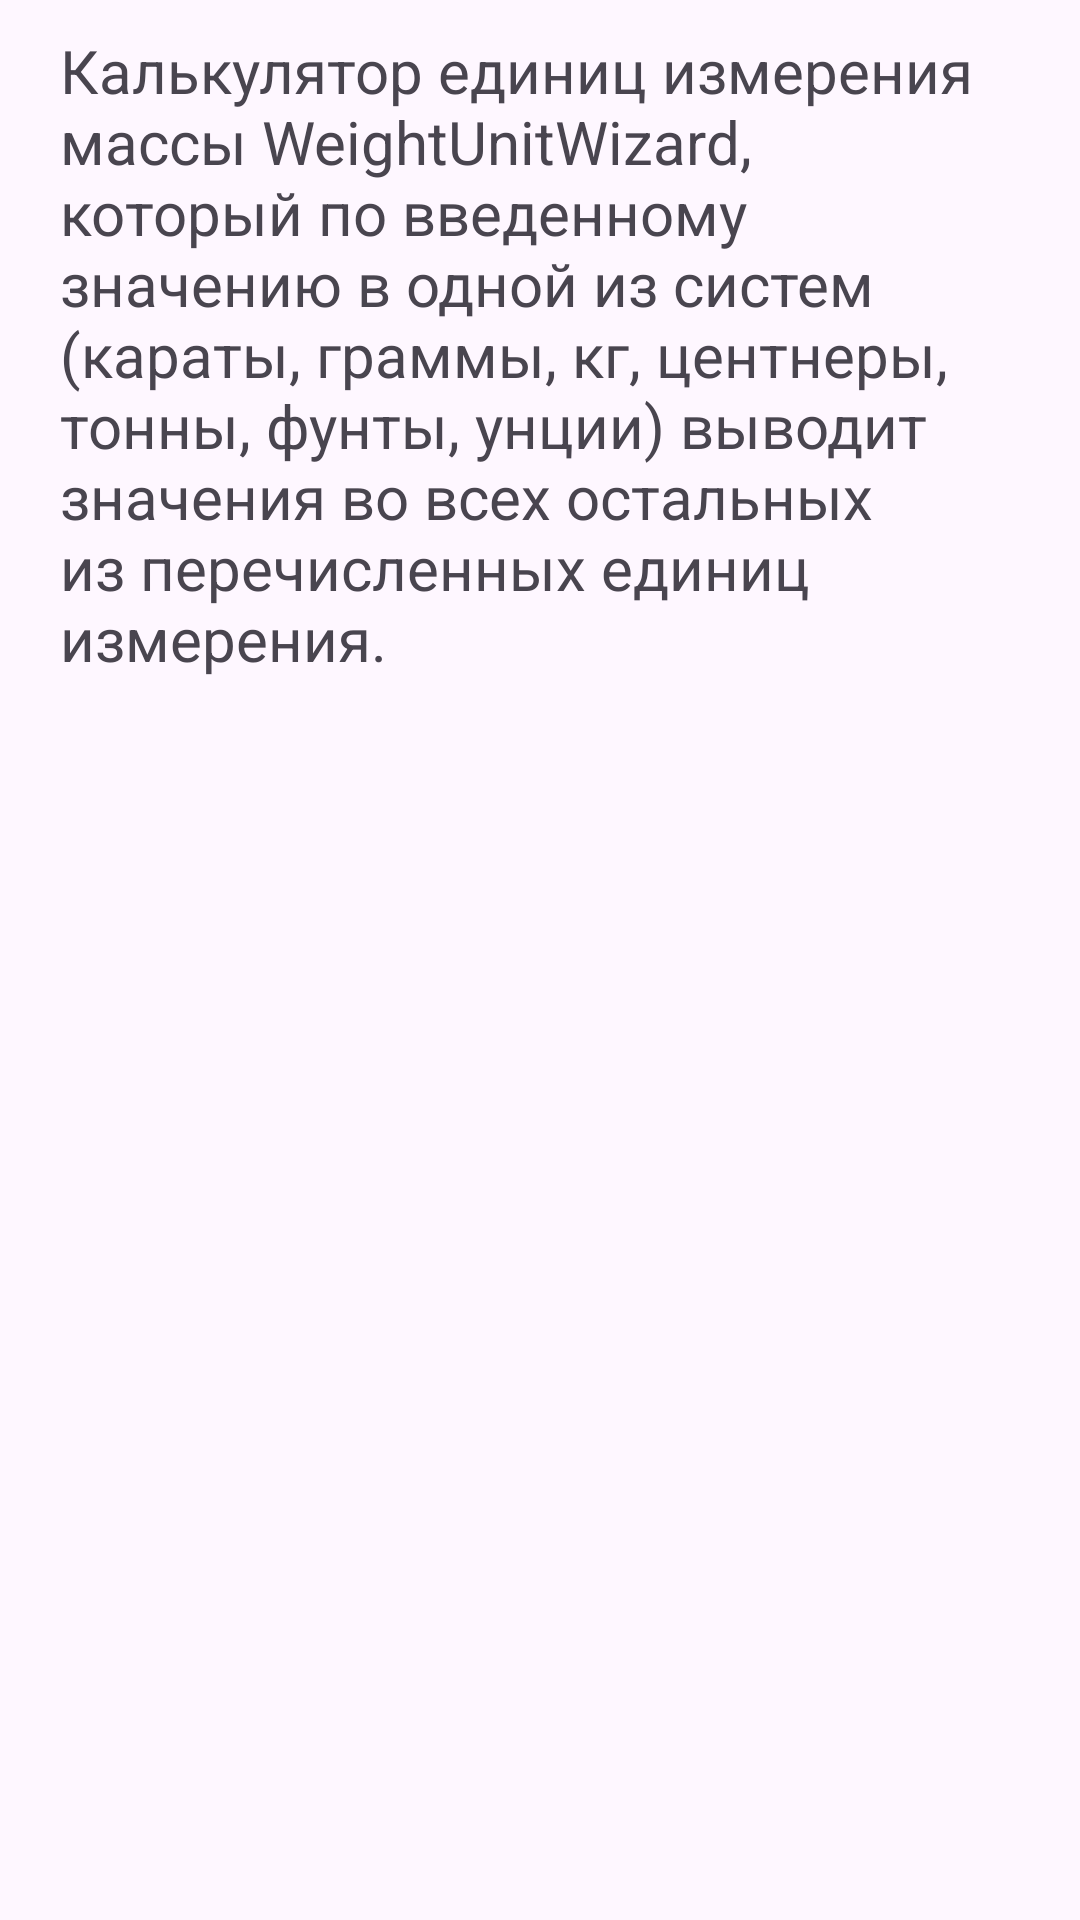

Reconstruct the res/layout file that produces this screen, plus the resources it refers to.
<!-- AndroidManifest.xml: application theme Theme.Lab2_design -->
<!-- res/layout/fragment_app_info.xml -->
<?xml version="1.0" encoding="utf-8"?>
<FrameLayout xmlns:android="http://schemas.android.com/apk/res/android"
    xmlns:tools="http://schemas.android.com/tools"
    android:layout_width="match_parent"
    android:layout_height="match_parent"
    tools:context=".AppInfoFragment">

    <TextView
        android:layout_width="match_parent"
        android:layout_height="match_parent"
        android:text="@string/app_info_final"
        android:layout_marginStart="20dp"
        android:layout_marginEnd="30dp"
        android:textSize="20sp"
        android:layout_marginTop="10dp"/>

</FrameLayout>
<!-- resources referenced by this layout -->
<resources>
  <string name="app_info_final">Калькулятор единиц измерения массы WeightUnitWizard, который по введенному значению в одной из систем (караты, граммы, кг, центнеры, тонны, фунты, унции) выводит значения во всех остальных из перечисленных единиц измерения.</string>
  <style name="Theme.Lab2_design" parent="Base.Theme.Lab2_design" />
  <style name="Base.Theme.Lab2_design" parent="Theme.Material3.DayNight">
          
          
      </style>
</resources>
